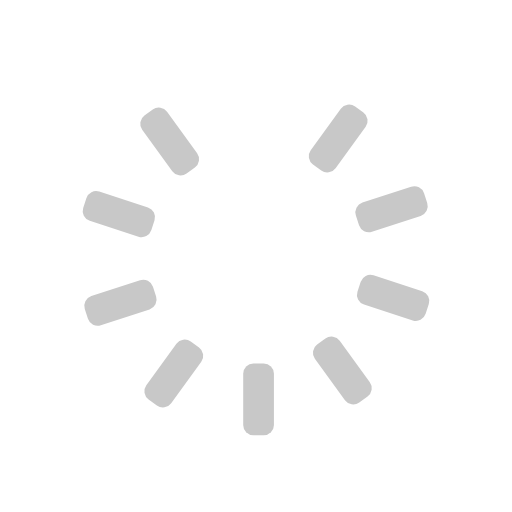
t = 0.00 s
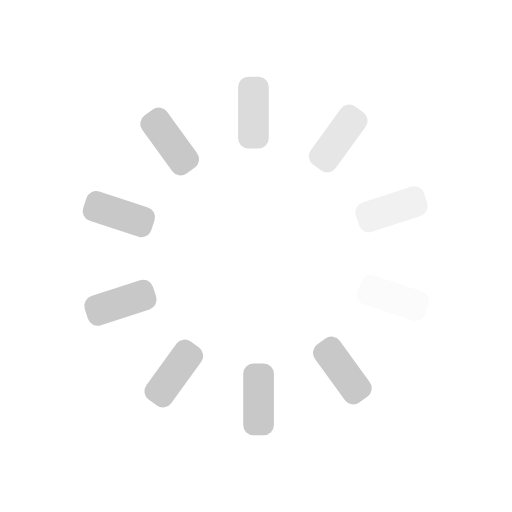
t = 0.33 s
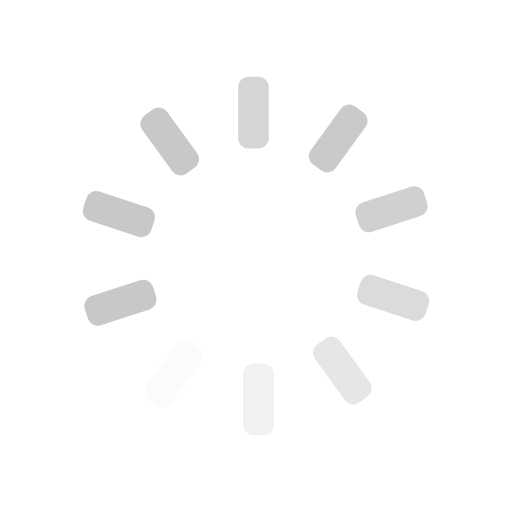
t = 0.63 s
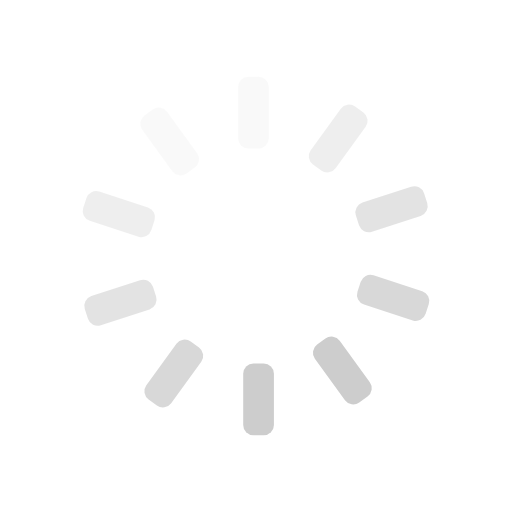
t = 0.95 s
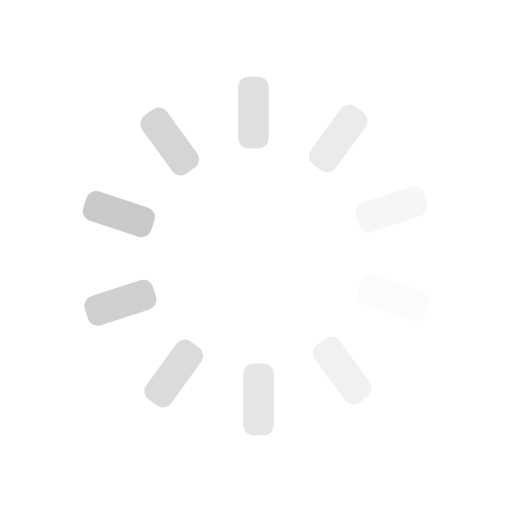
t = 1.28 s
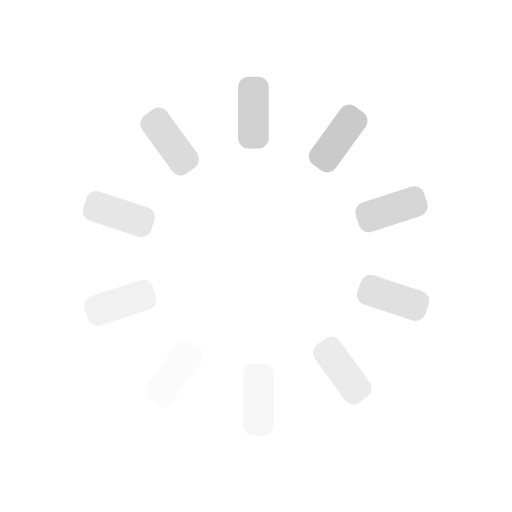
t = 1.58 s

The animated SVG that drew these frames (rendered in a browser with its animation timeline set to each time). Animation: 10 SMIL elements (animate=10); one cycle of 1.90 s, repeats indefinitely.

<svg id="spinnerLoaderRef" xmlns="http://www.w3.org/2000/svg" xmlns:xlink="http://www.w3.org/1999/xlink" viewBox="0 0 100 100" width="100" height="100" overflow="visible" fill="#c8c8c8" stroke="none" class="single-loader" style=""><defs>     <rect id="spinner" x="46.5" y="45" width="6" height="14" rx="2" ry="2" transform="translate(0 -30)"/></defs> <use xmlns:xlink="http://www.w3.org/1999/xlink" xlink:href="#spinner" transform="rotate(0 50 50)"><animate attributeName="opacity" values="0;1;0" dur="1s" begin="0s" repeatCount="indefinite"/>    </use><use xmlns:xlink="http://www.w3.org/1999/xlink" xlink:href="#spinner" transform="rotate(36 50 50)"><animate attributeName="opacity" values="0;1;0" dur="1s" begin="0.1s" repeatCount="indefinite"/>    </use><use xmlns:xlink="http://www.w3.org/1999/xlink" xlink:href="#spinner" transform="rotate(72 50 50)"><animate attributeName="opacity" values="0;1;0" dur="1s" begin="0.2s" repeatCount="indefinite"/>    </use><use xmlns:xlink="http://www.w3.org/1999/xlink" xlink:href="#spinner" transform="rotate(108 50 50)"><animate attributeName="opacity" values="0;1;0" dur="1s" begin="0.3s" repeatCount="indefinite"/>    </use><use xmlns:xlink="http://www.w3.org/1999/xlink" xlink:href="#spinner" transform="rotate(144 50 50)"><animate attributeName="opacity" values="0;1;0" dur="1s" begin="0.4s" repeatCount="indefinite"/>    </use><use xmlns:xlink="http://www.w3.org/1999/xlink" xlink:href="#spinner" transform="rotate(180 50 50)"><animate attributeName="opacity" values="0;1;0" dur="1s" begin="0.5s" repeatCount="indefinite"/>    </use><use xmlns:xlink="http://www.w3.org/1999/xlink" xlink:href="#spinner" transform="rotate(216 50 50)"><animate attributeName="opacity" values="0;1;0" dur="1s" begin="0.6s" repeatCount="indefinite"/>    </use><use xmlns:xlink="http://www.w3.org/1999/xlink" xlink:href="#spinner" transform="rotate(252 50 50)"><animate attributeName="opacity" values="0;1;0" dur="1s" begin="0.7s" repeatCount="indefinite"/>    </use><use xmlns:xlink="http://www.w3.org/1999/xlink" xlink:href="#spinner" transform="rotate(288 50 50)"><animate attributeName="opacity" values="0;1;0" dur="1s" begin="0.8s" repeatCount="indefinite"/>    </use><use xmlns:xlink="http://www.w3.org/1999/xlink" xlink:href="#spinner" transform="rotate(324 50 50)"><animate attributeName="opacity" values="0;1;0" dur="1s" begin="0.9s" repeatCount="indefinite"/>    </use> </svg>
